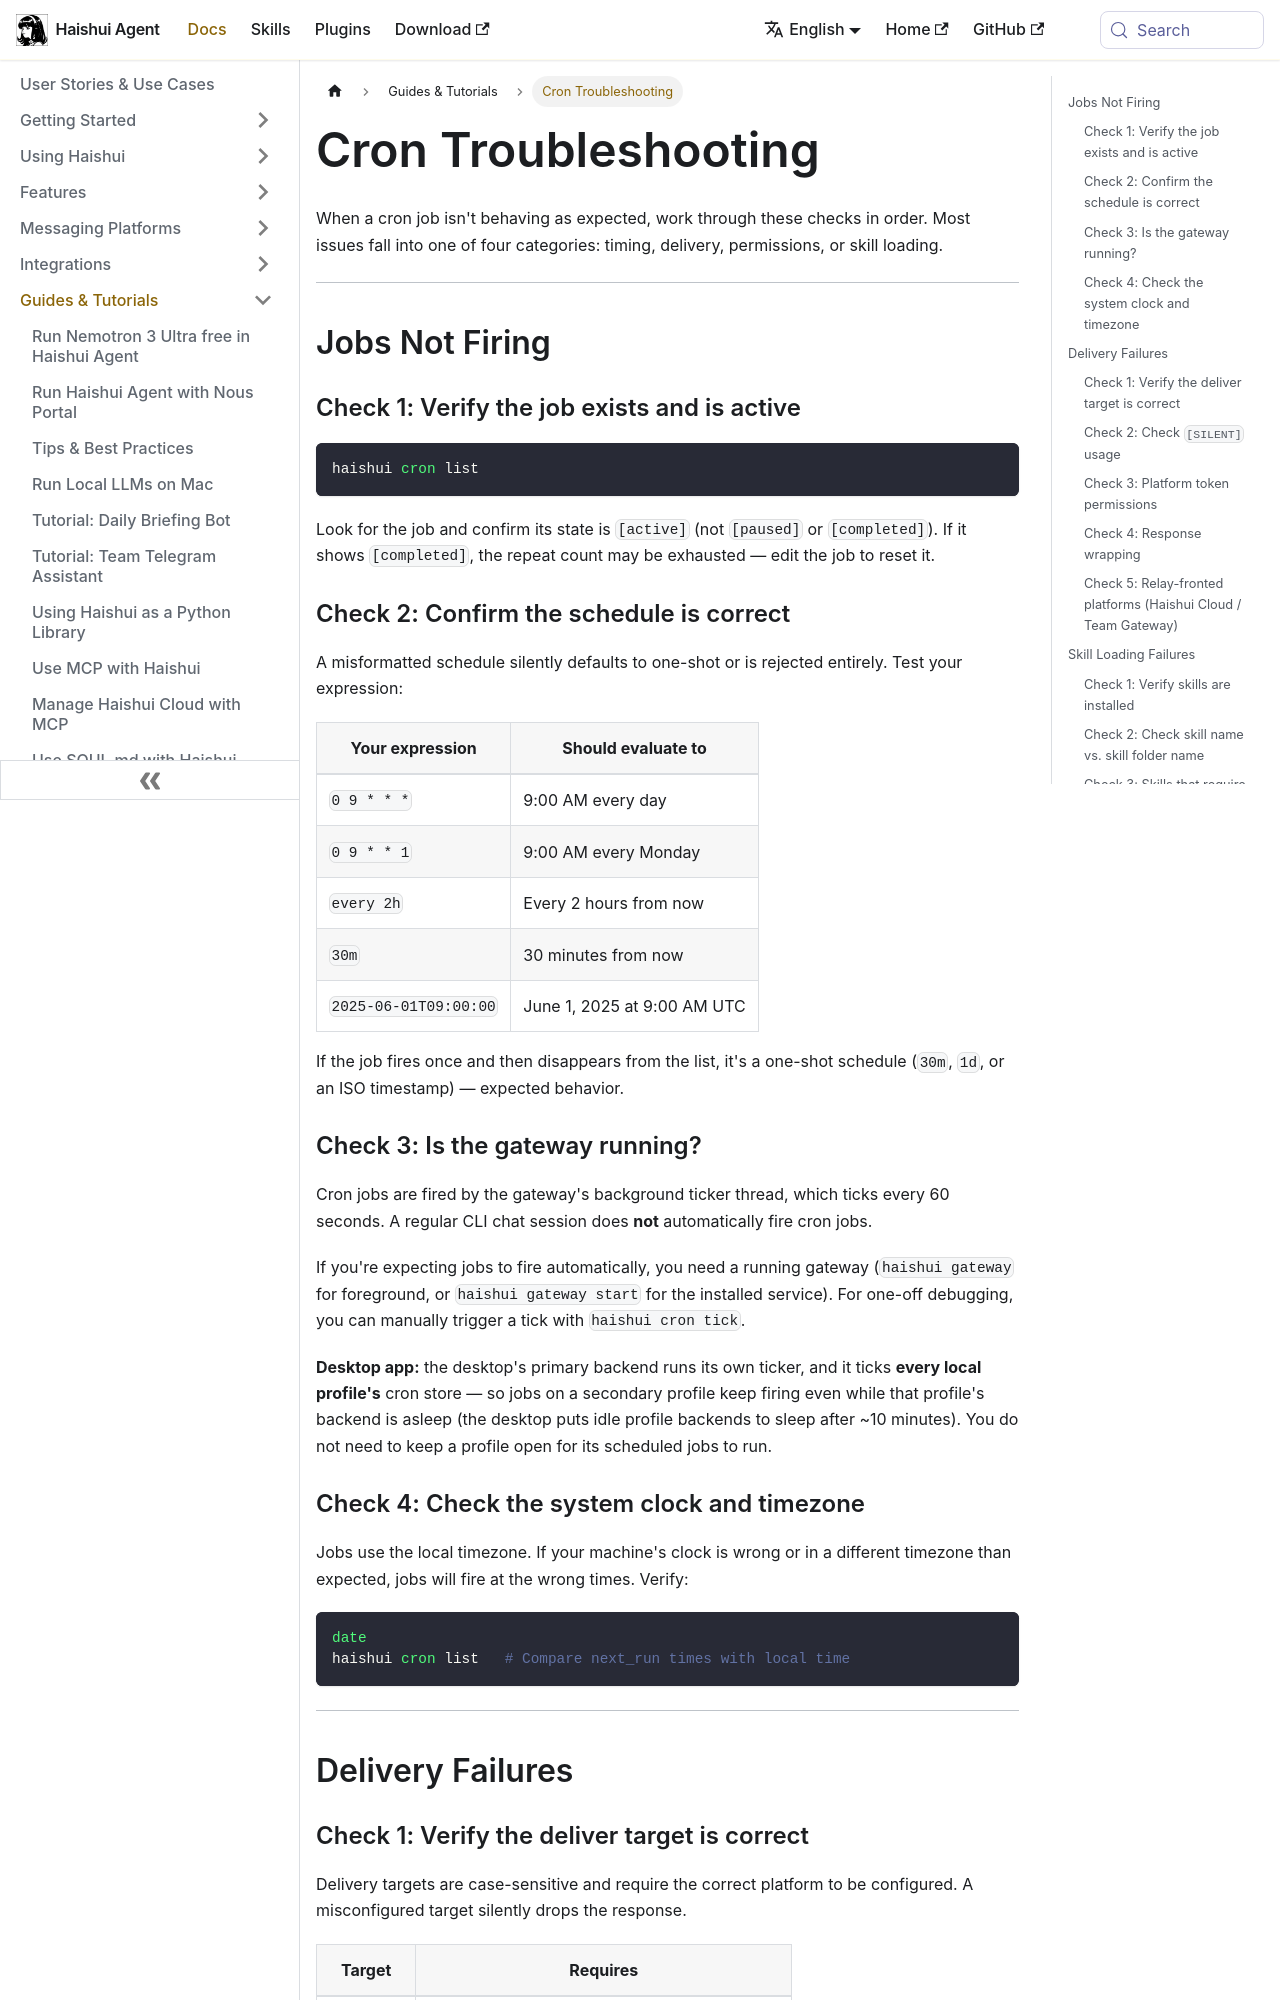

repository: aiqinghaiwork163/haishui-agent · page: docs/guides/cron-troubleshooting/index.html · generator: docusaurus

---
sidebar_position: 12
title: "Cron Troubleshooting"
description: "Diagnose and fix common Haishui cron issues — jobs not firing, delivery failures, skill loading errors, and performance problems"
---

# Cron Troubleshooting

When a cron job isn't behaving as expected, work through these checks in order. Most issues fall into one of four categories: timing, delivery, permissions, or skill loading.

---

## Jobs Not Firing

### Check 1: Verify the job exists and is active

```bash
haishui cron list
```

Look for the job and confirm its state is `[active]` (not `[paused]` or `[completed]`). If it shows `[completed]`, the repeat count may be exhausted — edit the job to reset it.

### Check 2: Confirm the schedule is correct

A misformatted schedule silently defaults to one-shot or is rejected entirely. Test your expression:

| Your expression | Should evaluate to |
|----------------|-------------------|
| `0 9 * * *` | 9:00 AM every day |
| `0 9 * * 1` | 9:00 AM every Monday |
| `every 2h` | Every 2 hours from now |
| `30m` | 30 minutes from now |
| `2025-06-01T09:00:00` | June 1, 2025 at 9:00 AM UTC |

If the job fires once and then disappears from the list, it's a one-shot schedule (`30m`, `1d`, or an ISO timestamp) — expected behavior.

### Check 3: Is the gateway running?

Cron jobs are fired by the gateway's background ticker thread, which ticks every 60 seconds. A regular CLI chat session does **not** automatically fire cron jobs.

If you're expecting jobs to fire automatically, you need a running gateway (`haishui gateway` for foreground, or `haishui gateway start` for the installed service). For one-off debugging, you can manually trigger a tick with `haishui cron tick`.

**Desktop app:** the desktop's primary backend runs its own ticker, and it ticks **every local profile's** cron store — so jobs on a secondary profile keep firing even while that profile's backend is asleep (the desktop puts idle profile backends to sleep after ~10 minutes). You do not need to keep a profile open for its scheduled jobs to run.

### Check 4: Check the system clock and timezone

Jobs use the local timezone. If your machine's clock is wrong or in a different timezone than expected, jobs will fire at the wrong times. Verify:

```bash
date
haishui cron list   # Compare next_run times with local time
```

---

## Delivery Failures
